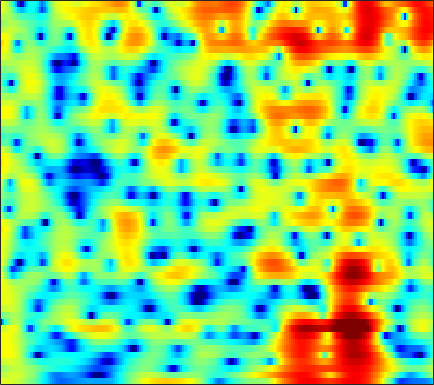

Source data for this figure (header and first rows):
3.5963, 3.5659, 3.4984, 3.398, 3.2952, 3.1245, 2.9104, 2.7188, 2.416, 2.0627, 1.6575, 1.3197, 0.82175, 0.2605, -0.20967, -0.89521, -1.6519, -2.2708, -3.1566, -4.1156, -5.131, -5.9191, -6.9562, -7.9808
1.639, 2.003, 2.41, 2.722, 2.893, 3.035, 3.083, 3.057, 2.94, 2.732, 2.431, 2.144, 1.679, 1.12, 0.6349, -0.09982, -0.9389, -1.635, -2.652, -3.771, -4.978, -5.918, -7.166, -8.299
-0.009129, 0.6088, 1.268, 1.763, 2.037, 2.285, 2.408, 2.426, 2.36, 2.199, 1.953, 1.721, 1.357, 0.9412, 0.6007, 0.1175, -0.3864, -0.7651, -1.266, -1.751, -2.208, -2.529, -2.918, -3.266
2.371, 2.65, 2.934, 3.107, 3.161, 3.125, 2.961, 2.755, 2.369, 1.856, 1.227, 0.6873, -0.0975, -0.9315, -1.562, -2.361, -3.048, -3.451, -3.809, -3.974, -3.984, -3.921, -3.788, -3.64
3.999, 4.257, 4.473, 4.534, 4.476, 4.255, 3.86, 3.444, 2.713, 1.759, 0.5453, -0.5594, -2.36, -4.669, -6.887, -10.93, -17.5, -23.22, -16.42, -11.61, -8.846, -7.457, -6.156, -5.278
3.969, 4.229, 4.42, 4.444, 4.354, 4.101, 3.687, 3.275, 2.591, 1.746, 0.7356, -0.119, -1.375, -2.732, -3.765, -5.048, -6.051, -6.531, -6.756, -6.637, -6.385, -6.191, -6.02, -5.978
4.193, 4.264, 4.26, 4.147, 3.988, 3.674, 3.243, 2.852, 2.249, 1.562, 0.805, 0.2081, -0.6045, -1.405, -1.984, -2.712, -3.378, -3.837, -4.408, -4.93, -5.45, -5.843, -6.365, -6.904
4.675, 4.597, 4.476, 4.305, 4.122, 3.785, 3.312, 2.857, 2.121, 1.258, 0.2996, -0.4411, -1.37, -2.145, -2.595, -3.018, -3.303, -3.51, -3.854, -4.38, -5.16, -5.974, -7.452, -9.404
2.321, 2.534, 3.089, 3.674, 3.99, 4.15, 3.958, 3.538, 2.564, 1.066, -1.112, -3.36, -7.501, -12.23, -11.55, -7.454, -4.556, -3.137, -1.978, -1.443, -1.425, -1.734, -2.53, -3.68
-13.8, -7.84, -3.271, -0.6606, 0.5679, 1.53, 1.898, 1.831, 1.325, 0.4157, -0.8431, -1.931, -3.346, -4.265, -4.37, -3.837, -2.94, -2.249, -1.428, -0.7617, -0.2513, 0.05832, 0.3637, 0.6317
-1.008, -0.6235, 0.02382, 0.6672, 1.056, 1.371, 1.433, 1.325, 0.9803, 0.4146, -0.3021, -0.9063, -1.745, -2.534, -3.06, -3.571, -3.804, -3.795, -3.517, -2.953, -2.252, -1.673, -0.8927, -0.1565
2.349, 2.554, 2.751, 2.852, 2.863, 2.763, 2.495, 2.183, 1.602, 0.8127, -0.1872, -1.097, -2.546, -4.355, -6.003, -8.673, -11.74, -13.27, -12.07, -9.14, -6.528, -4.934, -3.212, -1.851
3.605, 3.688, 3.716, 3.639, 3.507, 3.238, 2.845, 2.457, 1.808, 0.9941, -0.01196, -0.9043, -2.312, -3.989, -5.457, -7.635, -9.687, -10.56, -10.15, -8.595, -6.862, -5.7, -4.376, -3.286
3.903, 3.886, 3.793, 3.617, 3.427, 3.099, 2.705, 2.357, 1.825, 1.218, 0.5207, -0.05755, -0.8881, -1.763, -2.426, -3.275, -4.002, -4.435, -4.855, -5.067, -5.137, -5.112, -5.001, -4.801
4.245, 4.079, 3.782, 3.435, 3.162, 2.784, 2.413, 2.14, 1.783, 1.419, 1.044, 0.7428, 0.3056, -0.1801, -0.5729, -1.141, -1.783, -2.31, -3.086, -3.979, -5.052, -5.982, -7.373, -8.711
4.732, 4.175, 3.334, 2.469, 1.88, 1.263, 0.8835, 0.7595, 0.7549, 0.8466, 0.9666, 1.038, 1.063, 0.9924, 0.865, 0.587, 0.1611, -0.2695, -1.02, -2.039, -3.439, -4.85, -7.416, -11.27
4.355, 2.959, 0.664, -2.148, -4.401, -6.529, -6.393, -5.311, -3.717, -2.343, -1.239, -0.5777, 0.1399, 0.6447, 0.8811, 1.025, 1.01, 0.8856, 0.614, 0.2293, -0.1963, -0.5333, -0.9599, -1.247
3.766, 1.98, -1.044, -5.017, -8.543, -12.31, -12.17, -11.04, -9.623, -8.061, -6.281, -4.966, -3.486, -2.372, -1.825, -1.446, -1.409, -1.525, -1.673, -1.665, -1.334, -0.8768, -0.08834, 0.812
4.842, 3.547, 1.545, -0.7712, -2.699, -5.464, -8.824, -12.29, -21.51, -20.46, -11.9, -8.684, -6.095, -4.684, -4.194, -4.249, -5.169, -6.464, -9.352, -12.73, -10.71, -7.176, -3.384, -0.6612
4.86, 4.024, 2.745, 1.279, 0.06263, -1.609, -3.281, -4.399, -5.51, -5.915, -5.726, -5.348, -4.817, -4.466, -4.427, -4.65, -5.287, -5.995, -7.161, -7.803, -6.931, -5.399, -3.102, -1.01
4.215, 3.687, 2.834, 1.878, 1.095, 0.01857, -1.037, -1.768, -2.609, -3.278, -3.725, -3.936, -4.097, -4.129, -4.119, -4.079, -4, -3.928, -3.715, -3.313, -2.719, -2.142, -1.252, -0.3172
4.286, 3.868, 3.151, 2.292, 1.561, 0.4821, -0.6784, -1.579, -2.757, -3.844, -4.698, -5.136, -5.371, -5.268, -5.006, -4.557, -4.04, -3.63, -3.055, -2.457, -1.819, -1.326, -0.6592, -0.005849
5.06, 4.632, 3.904, 2.963, 2.14, 0.8361, -0.7416, -2.144, -4.362, -7.048, -10.07, -11.71, -11.38, -9.31, -7.791, -6.14, -4.922, -4.205, -3.452, -2.821, -2.193, -1.701, -0.9975, -0.2639
5.656, 5.199, 4.464, 3.571, 2.792, 1.586, 0.1304, -1.195, -3.379, -6.195, -9.568, -11.59, -11.03, -8.585, -7.025, -5.655, -4.95, -4.783, -4.891, -5.081, -5.022, -4.565, -3.455, -2.073
4.982, 4.395, 3.577, 2.818, 2.288, 1.674, 1.115, 0.6935, 0.07294, -0.567, -1.136, -1.464, -1.71, -1.817, -1.918, -2.271, -3.072, -4.123, -6.448, -10.76, -22.16, -18.39, -8.941, -4.622
2.089, 0.7226, -1.311, -2.848, -3.079, -2.19, -0.8851, 0.002619, 0.91, 1.521, 1.881, 2.024, 2.076, 1.95, 1.733, 1.261, 0.5244, -0.2082, -1.402, -2.601, -3.361, -3.337, -2.572, -1.493
-0.8927, -2.993, -7.114, -12.73, -12.48, -7.185, -3.568, -1.741, 0.004353, 1.2, 2.007, 2.423, 2.752, 2.87, 2.833, 2.638, 2.308, 1.987, 1.51, 1.027, 0.6264, 0.3869, 0.1448, -0.04984
-0.1689, -1.008, -2.027, -2.677, -2.752, -2.336, -1.52, -0.7967, 0.1478, 0.9861, 1.672, 2.064, 2.423, 2.607, 2.635, 2.533, 2.301, 2.058, 1.671, 1.21, 0.7075, 0.3084, -0.2597, -0.8856
0.7987, 0.1145, -0.6987, -1.295, -1.473, -1.34, -0.8455, -0.318, 0.4695, 1.226, 1.87, 2.227, 2.565, 2.706, 2.695, 2.523, 2.186, 1.85, 1.303, 0.6774, -0.004868, -0.5353, -1.252, -2.019
1.563, 0.1463, -2.053, -4.278, -5.212, -4.506, -2.524, -1.024, 0.653, 1.92, 2.809, 3.259, 3.596, 3.647, 3.517, 3.128, 2.512, 1.911, 0.9384, -0.1401, -1.244, -2.016, -2.89, -3.534
3.239, 1.513, -1.602, -5.921, -8.644, -6.249, -2.392, -0.2769, 1.703, 3.009, 3.81, 4.165, 4.303, 4.128, 3.787, 3.062, 2.016, 0.9833, -0.739, -2.952, -5.635, -7.777, -9.729, -9.308
4.601, 3.818, 2.744, 1.863, 1.44, 1.307, 1.579, 1.904, 2.348, 2.667, 2.802, 2.749, 2.485, 1.986, 1.452, 0.5148, -0.7124, -1.852, -3.732, -6.235, -9.593, -12.85, -16.37, -14.21
5.14, 4.729, 4.159, 3.64, 3.287, 2.895, 2.581, 2.374, 2.094, 1.76, 1.336, 0.9215, 0.2647, -0.5424, -1.22, -2.205, -3.233, -3.999, -4.997, -5.958, -6.859, -7.398, -7.826, -7.858
5.5, 5.149, 4.647, 4.105, 3.69, 3.142, 2.594, 2.185, 1.627, 1.012, 0.2867, -0.3404, -1.389, -2.682, -3.781, -5.314, -6.553, -7.038, -6.962, -6.378, -5.706, -5.248, -4.764, -4.44
5.315, 4.949, 4.374, 3.663, 3.079, 2.253, 1.469, 0.9631, 0.4294, 0.007788, -0.4639, -0.9616, -1.994, -3.636, -5.495, -9.446, -17.93, -25.47, -11.8, -6.947, -4.188, -2.841, -1.624, -0.9009
2.873, 2.679, 2.12, 1.144, 0.06788, -1.829, -3.996, -5.188, -5.132, -3.757, -2.416, -1.799, -1.457, -1.677, -2.184, -3.065, -3.726, -3.717, -2.818, -1.421, -0.04703, 0.8151, 1.669, 2.219
-2.397, -1.67, -1.457, -2.058, -3.125, -5.552, -9.558, -13.17, -11.51, -6.972, -4.019, -2.548, -1.253, -0.4781, -0.1038, 0.2384, 0.5302, 0.7887, 1.186, 1.645, 2.098, 2.404, 2.711, 2.868
-4.059, -3.025, -2.242, -2.061, -2.206, -2.654, -3.132, -3.326, -3.184, -2.612, -1.849, -1.238, -0.525, 0.07652, 0.4657, 0.8888, 1.23, 1.454, 1.705, 1.902, 2.026, 2.06, 2.042, 1.921
-1.166, -0.734, -0.3153, -0.09756, -0.05352, -0.1139, -0.2565, -0.3684, -0.484, -0.5286, -0.4695, -0.3718, -0.1528, 0.1404, 0.3765, 0.7021, 0.9949, 1.156, 1.291, 1.306, 1.197, 1.032, 0.7114, 0.3212
1.778, 2.055, 2.281, 2.357, 2.283, 2.048, 1.637, 1.226, 0.5735, -0.1397, -0.7905, -1.155, -1.322, -1.1, -0.7367, -0.16, 0.3732, 0.6626, 0.8357, 0.7359, 0.3682, -0.08566, -0.9185, -1.948
3.878, 4.183, 4.394, 4.374, 4.196, 3.717, 2.932, 2.109, 0.6148, -1.447, -4.236, -6.672, -8.421, -6.333, -4.162, -1.917, -0.4576, 0.2236, 0.6193, 0.5069, -0.112, -0.9248, -2.523, -4.86
3.954, 4.283, 4.508, 4.471, 4.295, 3.817, 3.046, 2.242, 0.7785, -1.244, -3.952, -6.293, -7.968, -6.079, -4.052, -1.921, -0.5711, -0.01182, 0.2502, -0.0006171, -0.744, -1.617, -3.193, -5.227
2.738, 2.96, 3.088, 3.065, 2.956, 2.715, 2.357, 2.006, 1.448, 0.8193, 0.2071, -0.1545, -0.3787, -0.2873, -0.06204, 0.2629, 0.4776, 0.4794, 0.2155, -0.3842, -1.31, -2.205, -3.622, -5.223
1.462, 1.399, 1.219, 1.028, 0.9108, 0.8785, 0.9918, 1.151, 1.415, 1.673, 1.894, 2.04, 2.189, 2.289, 2.305, 2.225, 1.982, 1.679, 1.052, 0.1517, -1.053, -2.173, -4.002, -6.26
-0.1515, -0.7465, -1.822, -3.09, -3.832, -3.924, -2.785, -1.543, 0.06836, 1.408, 2.432, 3.003, 3.531, 3.819, 3.883, 3.779, 3.44, 3.032, 2.275, 1.265, -0.0282, -1.203, -3.086, -5.396
-1.775, -2.645, -4.665, -8.421, -13.84, -18.93, -8.477, -4.603, -1.3, 0.8798, 2.378, 3.169, 3.882, 4.259, 4.357, 4.25, 3.896, 3.458, 2.68, 1.671, 0.4524, -0.5887, -2.096, -3.695
-1.847, -1.938, -2.374, -2.976, -3.257, -3.069, -2.102, -1.076, 0.3261, 1.565, 2.547, 3.104, 3.613, 3.857, 3.872, 3.67, 3.229, 2.744, 1.887, 0.799, -0.4984, -1.587, -3.139, -4.703
-0.6335, -0.2857, -0.006817, 0.1809, 0.3171, 0.5746, 0.9478, 1.29, 1.792, 2.294, 2.722, 2.974, 3.182, 3.223, 3.121, 2.808, 2.261, 1.707, 0.7247, -0.5314, -2.098, -3.494, -5.688, -8.276
1.254, 1.482, 1.647, 1.713, 1.714, 1.714, 1.74, 1.793, 1.93, 2.108, 2.306, 2.424, 2.507, 2.476, 2.353, 2.04, 1.511, 0.9626, 0.01721, -1.212, -2.79, -4.262, -6.715, -9.985
3.345, 3.227, 2.928, 2.464, 2.045, 1.439, 0.8861, 0.6107, 0.4887, 0.6422, 0.9723, 1.252, 1.546, 1.687, 1.677, 1.49, 1.119, 0.7044, 0.01764, -0.8501, -1.899, -2.823, -4.235, -5.791
5.307, 4.857, 4.006, 2.786, 1.605, -0.398, -2.779, -4.37, -4.889, -3.399, -1.611, -0.5299, 0.4519, 0.9487, 1.053, 0.9073, 0.5663, 0.2467, -0.2104, -0.6356, -1.021, -1.3, -1.703, -2.197
6.199, 5.696, 4.731, 3.349, 1.904, -0.7643, -4.745, -8.717, -9.956, -5.498, -2.417, -1.073, -0.07384, 0.167, -0.06117, -0.8153, -1.953, -2.821, -3.62, -3.539, -2.782, -2.087, -1.296, -0.7841
4.708, 4.605, 4.275, 3.701, 3.082, 2.081, 1.063, 0.4394, -0.02165, -0.01351, 0.1699, 0.2504, 0.0694, -0.5808, -1.453, -3.3, -6.468, -10.44, -24.95, -13.99, -7.299, -4.647, -2.42, -1.06
1.004, 1.811, 2.498, 2.761, 2.772, 2.588, 2.275, 1.992, 1.637, 1.286, 0.9003, 0.5926, 0.01579, -0.7645, -1.522, -2.761, -4.221, -5.282, -6.094, -5.711, -4.422, -3.278, -1.925, -0.8916
-1.126, 0.1542, 1.179, 1.667, 1.791, 1.724, 1.46, 1.201, 0.8165, 0.401, -0.01034, -0.3472, -0.7986, -1.298, -1.72, -2.325, -2.822, -3.139, -3.284, -3.114, -2.631, -2.114, -1.302, -0.496
1.413, 1.613, 1.676, 1.51, 1.206, 0.631, -0.07274, -0.6209, -1.331, -1.878, -2.214, -2.396, -2.55, -2.734, -2.933, -3.316, -3.786, -4.117, -4.437, -4.376, -3.793, -3.075, -1.882, -0.6443
4.087, 3.542, 2.69, 1.637, 0.6924, -0.8036, -2.564, -4.074, -6.059, -7.276, -7.088, -6.267, -5.21, -4.534, -4.363, -4.646, -5.723, -7.02, -9.607, -11.86, -9.903, -6.967, -3.63, -1.129
5.144, 4.122, 2.615, 0.9117, -0.4745, -2.564, -5.161, -7.734, -13.13, -23.63, -14.55, -10.02, -6.724, -4.899, -4.233, -4.089, -4.759, -5.855, -8.023, -9.756, -8.016, -5.497, -2.481, -0.1565
